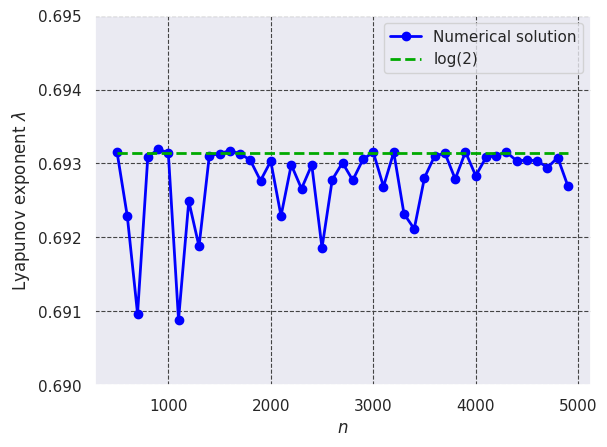

Generate this figure with matplotlib:
import csv
import seaborn as sns
from io import BytesIO
import matplotlib.pyplot as plt
from mpl_toolkits.mplot3d import Axes3D
from PIL import Image
from matplotlib.animation import FuncAnimation
import numpy as np

sns.set(style="darkgrid")

fig = plt.figure(dpi=256)
N = 5000
X = []
Y2 = []
Y3 = []
for n in range(500, N, 100):
    x1 = 0.1
    x = x1
    Y = []
    for k in range(0, n, 1):
        x = 4.0 * x * (1.0 - x)
        Y.append(np.log(np.fabs(4.0 * (1.0 - 2.0 * x))))

    ave = sum(Y) / len(Y)
    print(ave)
    X.append(n)
    Y2.append(ave)
    Y3.append(np.log(2))
print(X)
print(Y2)
plt.plot(X, Y2, "-o", linewidth=2, label="Numerical solution", color="#0000FF")
plt.plot(X, Y3, "--", linewidth=2, label="log(2)", color="#00AA00")
ans = Y2.pop()
print(ans)
e = np.fabs((np.log(2) - ans) / np.log(2)) * 100
print("Relative error=%f" % e)
plt.legend()
plt.ylim(0.69, 0.695)

GRID_COLOR = "#444444"
GRID_LINE_WIDTH = 0.8
plt.grid(which="both", color=GRID_COLOR, linestyle="--", linewidth=GRID_LINE_WIDTH)


plt.xlabel(r"$n$")
plt.ylabel(r"Lyapunov exponent $\lambda$")
plt.rcParams["font.size"] = 33

plt.savefig("lyapunov_plot.png")
